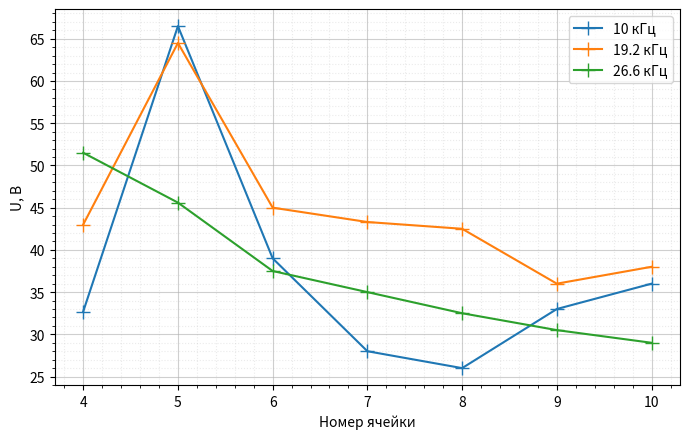

This figure's Python source: (Note: this script raises an exception after producing the figure.)
import numpy as np
import matplotlib.pyplot as plt

N = np.array([4, 5, 6, 7, 8, 9, 10])

U_10 = np.array([32.7, 66.5, 39.0, 28.0, 26.0, 33.0, 36.0])
U_19 = np.array([43.0, 64.5, 45.0, 43.3, 42.5, 36.0, 38.0])
U_266 = np.array([51.5, 45.6, 37.5, 35.0, 32.5, 30.5, 29.0])

plt.figure(figsize=(7, 4.5))

plt.plot(N, U_10, marker='+', markersize=10, label='10 кГц')
plt.plot(N, U_19, marker='+', markersize=10, label='19.2 кГц')
plt.plot(N, U_266, marker='+', markersize=10, label='26.6 кГц')

plt.xlabel('Номер ячейки')
plt.ylabel('U, В')

plt.minorticks_on()
plt.grid(which='major', alpha=0.6)
plt.grid(which='minor', alpha=0.25, linestyle=':')
plt.legend()

plt.tight_layout()
plt.savefig('figures/model_amplitudes.png', dpi=300)
plt.show()
